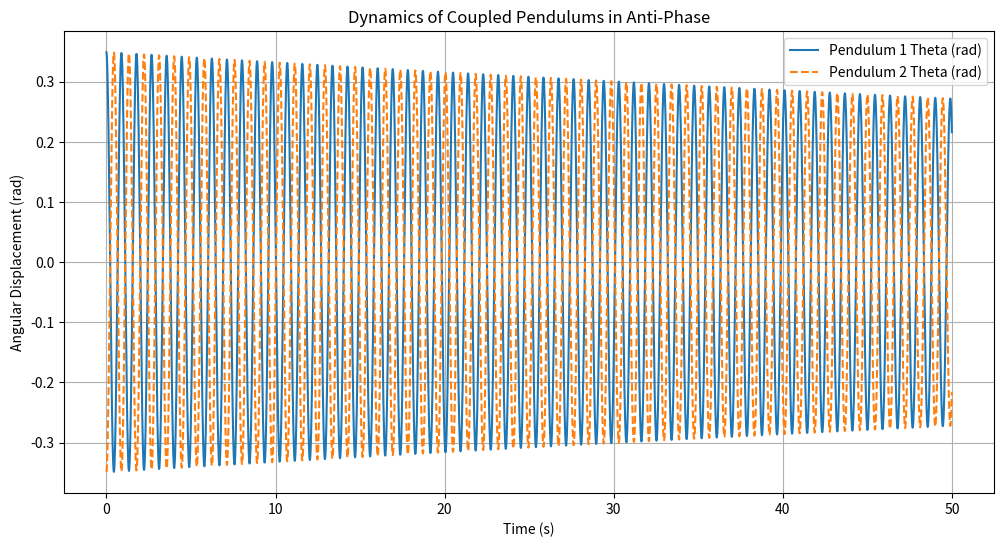

Here is the Python script that generated this plot:
# -*- coding: utf-8 -*-
"""
Created on Sat May 18 12:42:25 2024

@author: Christian
"""

import numpy as np
import matplotlib.pyplot as plt

# Constants and parameters
g = 9.81  # Acceleration due to gravity (m/s^2)
L = 1.0   # Length of each pendulum (m)
m = 1.0   # Mass of each pendulum (kg)
k = 20  # Spring constant (N/m)
d = 0.01  # Damping coefficient
dt = 0.01 # Time step (s)
T = 50    # Total time (s)

theta1_0, omega1_0 = np.radians(20), 0  # Pendulum 1
theta2_0, omega2_0 = np.radians(-20), 0  # Pendulum 2

# Time array
t = np.arange(0, T, dt)

# Arrays and initial conditions
theta1 = np.zeros_like(t)
omega1 = np.zeros_like(t)
theta2 = np.zeros_like(t)
omega2 = np.zeros_like(t)
theta1[0], omega1[0] = theta1_0, omega1_0
theta2[0], omega2[0] = theta2_0, omega2_0

# Simulation loop
for i in range(1, len(t)):
    # Update dynamics for both pendulums
    torque1 = -m*g*L*np.sin(theta1[i-1]) - k*(theta1[i-1] - theta2[i-1]) - d*omega1[i-1]
    omega1[i] = omega1[i-1] + torque1/m/L*dt
    theta1[i] = theta1[i-1] + omega1[i]*dt

    torque2 = -m*g*L*np.sin(theta2[i-1]) - k*(theta2[i-1] - theta1[i-1]) - d*omega2[i-1]
    omega2[i] = omega2[i-1] + torque2/m/L*dt
    theta2[i] = theta2[i-1] + omega2[i]*dt

# Plot results
plt.figure(figsize=(12, 6))
plt.plot(t, theta1, label='Pendulum 1 Theta (rad)')
plt.plot(t, theta2, label='Pendulum 2 Theta (rad)', linestyle='--')
plt.title('Dynamics of Coupled Pendulums in Anti-Phase')
plt.xlabel('Time (s)')
plt.ylabel('Angular Displacement (rad)')
plt.legend()
plt.grid(True)
plt.show()
    